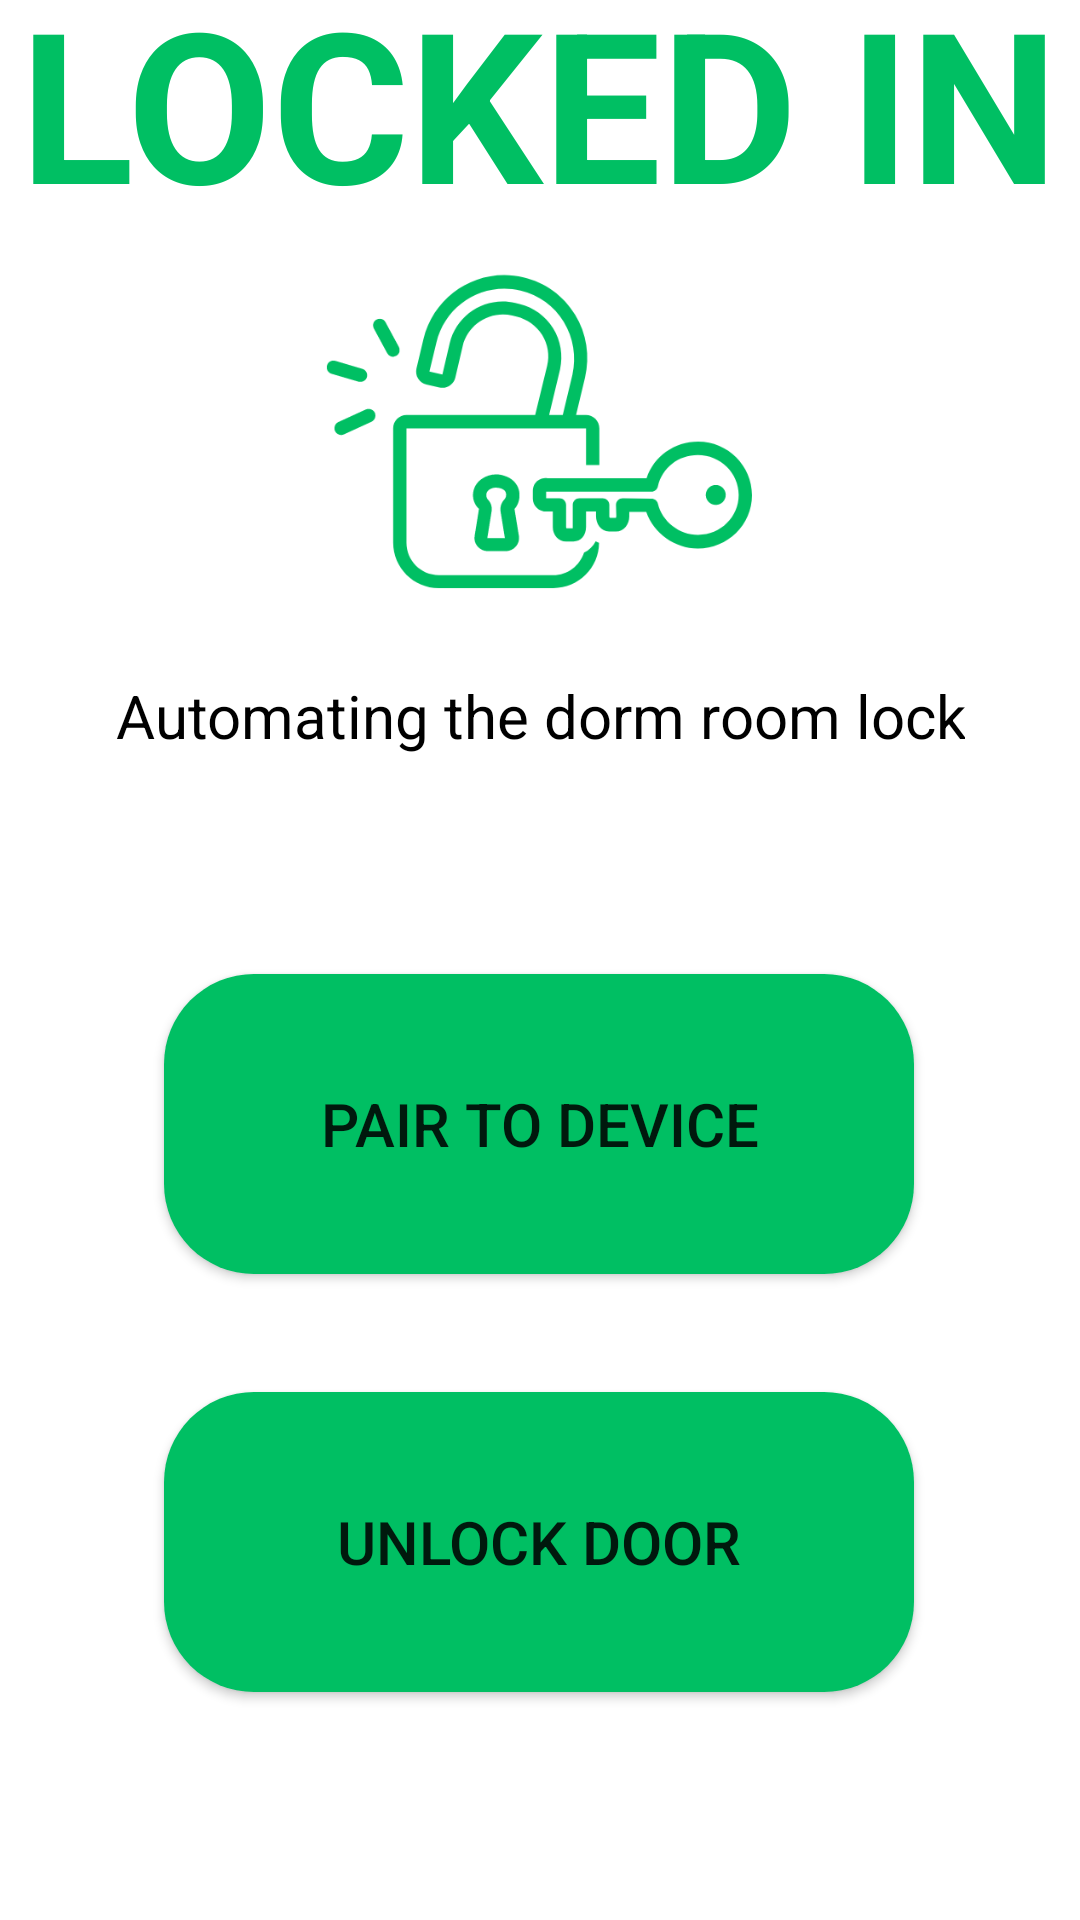

Here is an Android app screen rendered from its layout file. Give the layout XML and the strings, colors and styles it references.
<!-- AndroidManifest.xml: application theme Theme.Lockedin -->
<!-- res/layout/activity_main.xml -->
<?xml version="1.0" encoding="utf-8"?>
<androidx.constraintlayout.widget.ConstraintLayout xmlns:android="http://schemas.android.com/apk/res/android"
    xmlns:app="http://schemas.android.com/apk/res-auto"
    xmlns:tools="http://schemas.android.com/tools"
    android:layout_width="match_parent"
    android:layout_height="match_parent"
    tools:context=".MainActivity">


    <ImageView
        android:id="@+id/imageView"
        android:layout_width="142dp"
        android:layout_height="229dp"
        android:layout_marginBottom="380dp"
        android:layout_weight="1"

        android:contentDescription="lock"
        android:src="@drawable/lock"
        app:layout_constraintBottom_toBottomOf="parent"
        app:layout_constraintEnd_toEndOf="parent"
        app:layout_constraintHorizontal_bias="0.498"
        app:layout_constraintStart_toStartOf="parent" />

    <TextView
        android:id="@+id/headingText"
        android:layout_width="wrap_content"
        android:layout_height="wrap_content"
        android:layout_marginBottom="560dp"
        android:text="LOCKED IN"
        android:textAlignment="center"
        android:textColor="@color/green"
        android:textSize="70dp"

        android:textStyle="bold"
        app:layout_constraintBottom_toBottomOf="parent"
        app:layout_constraintEnd_toEndOf="parent"
        app:layout_constraintHorizontal_bias="0.492"
        app:layout_constraintStart_toStartOf="parent" />

    <TextView
        android:layout_width="wrap_content"
        android:layout_height="wrap_content"
        android:layout_marginBottom="388dp"
        android:text="Automating the dorm room lock"
        android:textSize="20dp"
        android:textAlignment="center"
        android:textColor="@color/black"

        app:layout_constraintBottom_toBottomOf="parent"
        app:layout_constraintEnd_toEndOf="parent"
        app:layout_constraintStart_toStartOf="parent" />

    <Button
        android:id="@+id/button"
        android:layout_width="250dp"
        android:layout_height="100dp"
        android:background="@drawable/rounded_button_background"
        android:textSize="20dp"
        android:text="PAIR TO DEVICE"
        android:textAlignment="center"

        app:layout_constraintBottom_toTopOf="@+id/button2"
        app:layout_constraintEnd_toEndOf="parent"
        app:layout_constraintHorizontal_bias="0.496"
        app:layout_constraintStart_toStartOf="parent"
        app:layout_constraintTop_toTopOf="parent"
        app:layout_constraintVertical_bias="0.892" />

    <Button
        android:id="@+id/button2"
        android:layout_width="250dp"
        android:layout_height="100dp"
        android:layout_marginBottom="76dp"
        android:background="@drawable/rounded_button_background"
        android:text="UNLOCK DOOR"
        android:textSize="20dp"
        android:textAlignment="center"

        app:layout_constraintBottom_toBottomOf="parent"
        app:layout_constraintEnd_toEndOf="parent"
        app:layout_constraintHorizontal_bias="0.496"
        app:layout_constraintStart_toStartOf="parent" />

</androidx.constraintlayout.widget.ConstraintLayout>
<!-- resources referenced by this layout -->
<resources>
  <color name="black">#FF000000</color>
  <color name="green">#FF00BF63</color>
  <!-- drawable lock: png bitmap (drawable, 18959 bytes) -->
  <!-- drawable rounded_button_background (drawable) -->
  <shape xmlns:android="http://schemas.android.com/apk/res/android"
      android:shape="rectangle">
      <corners android:radius="30dp" />
      <solid android:color="@color/green" />
  </shape>
  <style name="Theme.Lockedin" parent="Theme.MaterialComponents.DayNight.DarkActionBar">
          
          <item name="colorPrimary">@color/purple_500</item>
          <item name="colorPrimaryVariant">@color/purple_700</item>
          <item name="colorOnPrimary">@color/white</item>
          
          <item name="colorSecondary">@color/teal_200</item>
          <item name="colorSecondaryVariant">@color/teal_700</item>
          <item name="colorOnSecondary">@color/black</item>
          
          <item name="android:statusBarColor">?attr/colorPrimaryVariant</item>
          
      </style>
  <color name="purple_500">#FF6200EE</color>
  <color name="purple_700">#FF3700B3</color>
  <color name="white">#FFFFFFFF</color>
  <color name="teal_200">#FF03DAC5</color>
  <color name="teal_700">#FF018786</color>
</resources>
